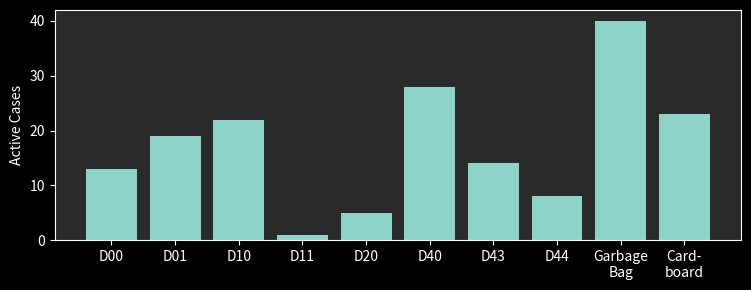

Here is the Python script that generated this plot:
import numpy
import matplotlib.pyplot as plt
import matplotlib as mpl
import json

timeframe = "old"

if timeframe=="old":
    jsondata = {
      "total_tickets": 173,
      "tickets_by_cat": 
        {
          "D00": 13,
          "D01": 19,
          "D10": 22,
          "D11": 1,
          "D20": 5,
          "D40": 28,
          "D43": 14,
          "D44": 8,
          "Garbage\nBag": 40,
          "Card-\nboard": 23
        },
      "url1": "https://raw.githubusercontent.com/Phil-Acc/DamageReporter/master/picture2.png",
      "url2": "https://raw.githubusercontent.com/Phil-Acc/DamageReporter/master/picture1.png",
      "url3": "https://raw.githubusercontent.com/Phil-Acc/DamageReporter/master/picture0.png",
      "url4": "https://raw.githubusercontent.com/Phil-Acc/DamageReporter/master/maps2.png",
      "url5": "https://raw.githubusercontent.com/Phil-Acc/DamageReporter/master/maps1.png",
      "url6": "https://raw.githubusercontent.com/Phil-Acc/DamageReporter/master/maps0.png",
      "bardiagram": "https://raw.githubusercontent.com/Phil-Acc/DamageReporter/master/bardiagram.png"
    }

else:
    jsondata = {
      "total_tickets": 176,
      "tickets_by_cat": 
        {
          "D00": 13,
          "D01": 19,
          "D10": 23,
          "D11": 1,
          "D20": 6,
          "D40": 28,
          "D43": 15,
          "D44": 8,
          "Garbage\nBag": 40,
          "Card-\nboard": 23
        },
      "url1": "https://raw.githubusercontent.com/Phil-Acc/DamageReporter/master/picture3.png",
      "url2": "https://raw.githubusercontent.com/Phil-Acc/DamageReporter/master/picture2.png",
      "url3": "https://raw.githubusercontent.com/Phil-Acc/DamageReporter/master/picture1.png",
      "url4": "https://raw.githubusercontent.com/Phil-Acc/DamageReporter/master/maps3.png",
      "url5": "https://raw.githubusercontent.com/Phil-Acc/DamageReporter/master/maps2.png",
      "url6": "https://raw.githubusercontent.com/Phil-Acc/DamageReporter/master/maps1.png",
      "bardiagram": "https://raw.githubusercontent.com/Phil-Acc/DamageReporter/master/bardiagram.png"
    }  
    
with open('data.json', 'w') as outfile:
    json.dump(jsondata, outfile)
    
plt.style.use('dark_background')
plt.rcParams['figure.facecolor'] = '#2a2a2a'
fig, ax = plt.subplots(nrows=1, ncols=1, figsize=(7.61,3))
fig.patch.set_facecolor('#2a2a2a')
ax.bar(list(jsondata["tickets_by_cat"].keys()), list(jsondata["tickets_by_cat"].values()))
ax.set_ylabel("Active Cases")
ax.set_facecolor('#2a2a2a')
plt.tight_layout()
plt.savefig("bardiagram.png", dpi=300, facecolor='#2a2a2a')
